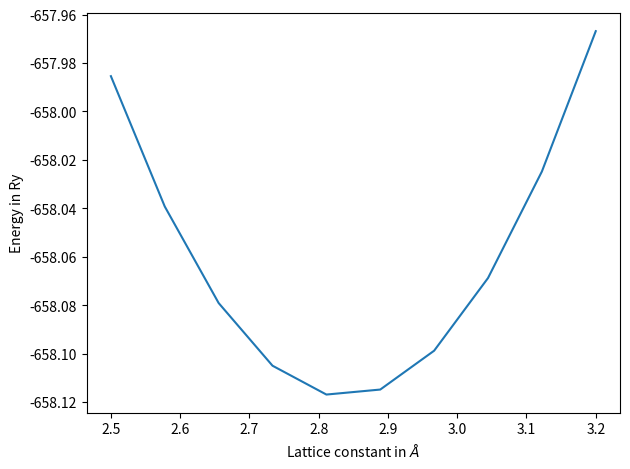

Source code (Python):
import numpy as np
import matplotlib.pyplot as plt

np.x = [2.7, 2.8, 2.9, 3] # lattice paramater you changed in the calculations

#np.y contains non-magnetic results from earlier
#np.y = [ -658.04350514, -658.05092626, -658.03076327, -657.97422666] # energy in Ry from Espresso
np.y_magnetic = [-658.09493388, -658.11811277, -658.11135877, -658.08833277]   

coeff = np.polyfit(np.x, np.y_magnetic, 2)  # coeff contains a, b and c from quadratic fit of ax^2 + bx + c

np.x2 = np.linspace(2.5, 3.2, num=10) # generate 10 points between 3.8 and 4.5
np.quad_fit = [coeff[0]*elem**2 + coeff[1]*elem + coeff[2] for elem in np.x2] 

#plt.show()
plt.plot(np.x2, np.quad_fit)
plt.xlabel('Lattice constant in $\AA$')
plt.ylabel('Energy in Ry')
plt.tight_layout()
plt.savefig('Energy_prbla_Fe.png', format='png', dpi=100)



# to convert from Ry to eV we need to muliply the energies by 13.61 since 1 Ry = 13.61 eV

for i in range(len(np.y_magnetic)):
    np.y_magnetic[i] = np.y_magnetic[i]*13.61

print('Energies in eV', np.y_magnetic)
